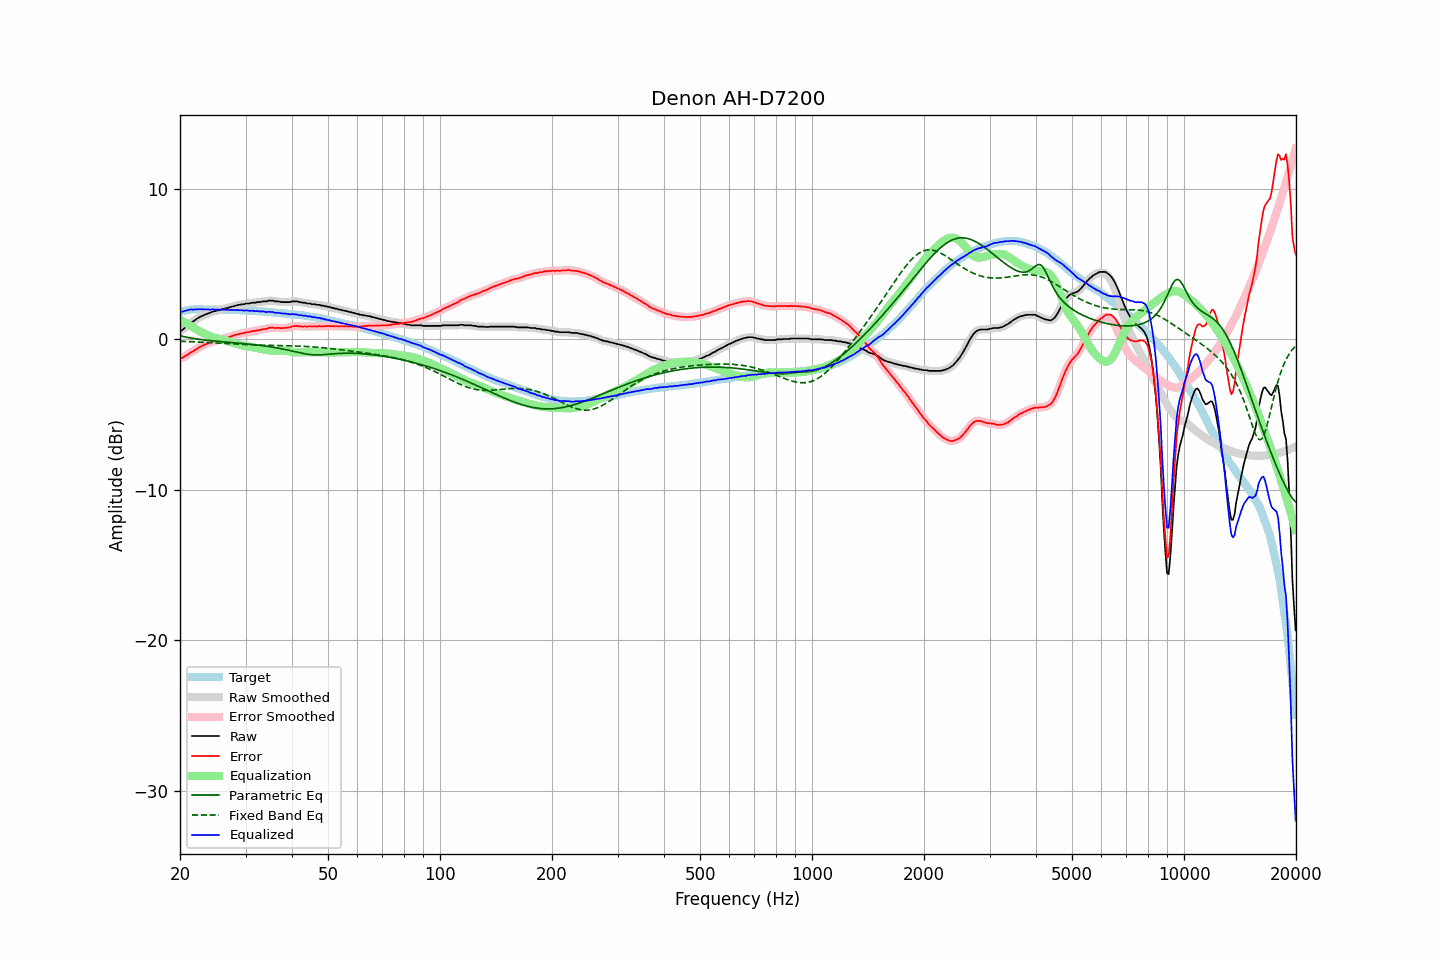

The data file committed next to this chart (first rows):
frequency, raw, error, smoothed, error_smoothed, equalization, parametric_eq, fixed_band_eq, equalized_raw, equalized_smoothed, target
20.00, 0.55, -1.27, 0.53, -1.28, 1.30, 0.23, -0.13, 1.85, 1.84, 1.82
20.20, 0.58, -1.27, 0.60, -1.24, 1.24, 0.21, -0.14, 1.82, 1.85, 1.85
20.40, 0.67, -1.20, 0.68, -1.20, 1.18, 0.18, -0.14, 1.85, 1.86, 1.88
20.61, 0.76, -1.14, 0.76, -1.14, 1.12, 0.16, -0.14, 1.88, 1.88, 1.90
20.81, 0.86, -1.06, 0.86, -1.07, 1.06, 0.14, -0.15, 1.92, 1.92, 1.93
21.02, 0.95, -1.01, 0.95, -1.00, 1.00, 0.12, -0.15, 1.95, 1.95, 1.96
21.23, 1.04, -0.93, 1.04, -0.93, 0.93, 0.10, -0.16, 1.97, 1.97, 1.97
21.44, 1.12, -0.86, 1.11, -0.87, 0.87, 0.08, -0.16, 1.99, 1.98, 1.98
21.66, 1.17, -0.82, 1.18, -0.80, 0.80, 0.06, -0.17, 1.97, 1.98, 1.99
21.87, 1.25, -0.73, 1.25, -0.74, 0.73, 0.05, -0.17, 1.98, 1.98, 1.99
22.09, 1.33, -0.66, 1.32, -0.67, 0.67, 0.03, -0.17, 2.00, 1.99, 2.00
22.31, 1.39, -0.60, 1.40, -0.60, 0.60, 0.02, -0.18, 1.99, 2.00, 2.00
22.54, 1.46, -0.54, 1.46, -0.54, 0.54, 0.00, -0.18, 2.00, 2.00, 2.00
22.76, 1.52, -0.48, 1.51, -0.48, 0.48, -0.01, -0.19, 2.00, 2.00, 2.00
22.99, 1.56, -0.43, 1.57, -0.42, 0.43, -0.03, -0.19, 1.99, 1.99, 1.99
23.22, 1.61, -0.38, 1.61, -0.37, 0.38, -0.04, -0.20, 1.99, 1.99, 1.99
23.45, 1.66, -0.33, 1.66, -0.33, 0.33, -0.05, -0.21, 1.99, 1.99, 1.99
23.69, 1.70, -0.29, 1.70, -0.29, 0.28, -0.07, -0.21, 1.98, 1.98, 1.99
23.92, 1.74, -0.25, 1.74, -0.25, 0.24, -0.08, -0.22, 1.98, 1.98, 1.99
24.16, 1.77, -0.22, 1.78, -0.21, 0.20, -0.09, -0.22, 1.97, 1.98, 1.99
24.40, 1.82, -0.16, 1.82, -0.17, 0.17, -0.10, -0.23, 1.99, 1.98, 1.99
24.65, 1.86, -0.12, 1.85, -0.13, 0.13, -0.11, -0.23, 1.99, 1.98, 1.98
24.89, 1.87, -0.10, 1.88, -0.09, 0.10, -0.12, -0.24, 1.97, 1.98, 1.98
25.14, 1.91, -0.07, 1.91, -0.07, 0.07, -0.13, -0.25, 1.98, 1.97, 1.98
25.39, 1.93, -0.05, 1.93, -0.04, 0.04, -0.14, -0.25, 1.97, 1.97, 1.98
25.65, 1.96, -0.02, 1.96, -0.01, 0.01, -0.15, -0.26, 1.97, 1.97, 1.98
25.91, 1.99, 0.02, 1.99, 0.02, -0.02, -0.16, -0.26, 1.97, 1.97, 1.97
26.16, 2.01, 0.05, 2.01, 0.05, -0.05, -0.17, -0.27, 1.97, 1.97, 1.97
26.43, 2.05, 0.08, 2.04, 0.08, -0.08, -0.18, -0.28, 1.97, 1.97, 1.97
26.69, 2.06, 0.09, 2.07, 0.10, -0.11, -0.19, -0.28, 1.95, 1.96, 1.97
26.96, 2.10, 0.13, 2.10, 0.13, -0.14, -0.20, -0.29, 1.96, 1.96, 1.97
27.23, 2.12, 0.16, 2.12, 0.17, -0.17, -0.21, -0.30, 1.95, 1.95, 1.96
27.50, 2.16, 0.20, 2.16, 0.21, -0.21, -0.22, -0.30, 1.95, 1.95, 1.96
27.77, 2.19, 0.24, 2.19, 0.24, -0.24, -0.22, -0.31, 1.95, 1.95, 1.95
28.05, 2.22, 0.27, 2.22, 0.28, -0.27, -0.23, -0.31, 1.95, 1.95, 1.95
28.33, 2.24, 0.30, 2.25, 0.31, -0.30, -0.24, -0.32, 1.94, 1.94, 1.94
28.62, 2.28, 0.34, 2.27, 0.34, -0.33, -0.25, -0.33, 1.95, 1.94, 1.94
28.90, 2.29, 0.35, 2.30, 0.36, -0.36, -0.26, -0.33, 1.93, 1.94, 1.94
29.19, 2.32, 0.39, 2.31, 0.38, -0.39, -0.27, -0.34, 1.93, 1.93, 1.93
29.48, 2.33, 0.40, 2.33, 0.40, -0.41, -0.28, -0.34, 1.92, 1.92, 1.93
29.78, 2.33, 0.41, 2.35, 0.43, -0.43, -0.29, -0.35, 1.90, 1.92, 1.92
30.08, 2.38, 0.46, 2.36, 0.45, -0.45, -0.30, -0.35, 1.93, 1.91, 1.92
30.38, 2.38, 0.47, 2.38, 0.47, -0.47, -0.31, -0.36, 1.91, 1.91, 1.91
30.68, 2.38, 0.47, 2.39, 0.49, -0.49, -0.32, -0.36, 1.89, 1.90, 1.91
30.99, 2.40, 0.50, 2.40, 0.51, -0.51, -0.33, -0.36, 1.89, 1.89, 1.90
31.30, 2.43, 0.54, 2.42, 0.53, -0.53, -0.35, -0.37, 1.90, 1.89, 1.89
31.61, 2.43, 0.54, 2.43, 0.55, -0.55, -0.36, -0.37, 1.88, 1.88, 1.89
31.93, 2.43, 0.55, 2.45, 0.57, -0.57, -0.37, -0.38, 1.86, 1.88, 1.88
32.24, 2.47, 0.60, 2.45, 0.58, -0.59, -0.38, -0.38, 1.88, 1.87, 1.87
32.57, 2.47, 0.60, 2.47, 0.61, -0.61, -0.39, -0.38, 1.86, 1.86, 1.87
32.89, 2.47, 0.61, 2.49, 0.63, -0.63, -0.41, -0.38, 1.84, 1.86, 1.86
33.22, 2.51, 0.66, 2.50, 0.65, -0.65, -0.42, -0.39, 1.86, 1.85, 1.85
33.55, 2.52, 0.67, 2.51, 0.67, -0.68, -0.43, -0.39, 1.84, 1.83, 1.85
33.89, 2.52, 0.68, 2.53, 0.69, -0.70, -0.45, -0.39, 1.82, 1.83, 1.84
34.23, 2.52, 0.69, 2.54, 0.71, -0.72, -0.46, -0.39, 1.80, 1.82, 1.83
34.57, 2.57, 0.75, 2.55, 0.74, -0.74, -0.48, -0.40, 1.83, 1.82, 1.82
34.92, 2.57, 0.76, 2.57, 0.77, -0.75, -0.49, -0.40, 1.82, 1.82, 1.81
35.27, 2.57, 0.77, 2.57, 0.78, -0.76, -0.51, -0.40, 1.81, 1.81, 1.80
35.62, 2.57, 0.78, 2.55, 0.77, -0.76, -0.53, -0.40, 1.81, 1.79, 1.79
35.97, 2.52, 0.74, 2.54, 0.76, -0.76, -0.55, -0.41, 1.76, 1.77, 1.78
... 635 more rows
